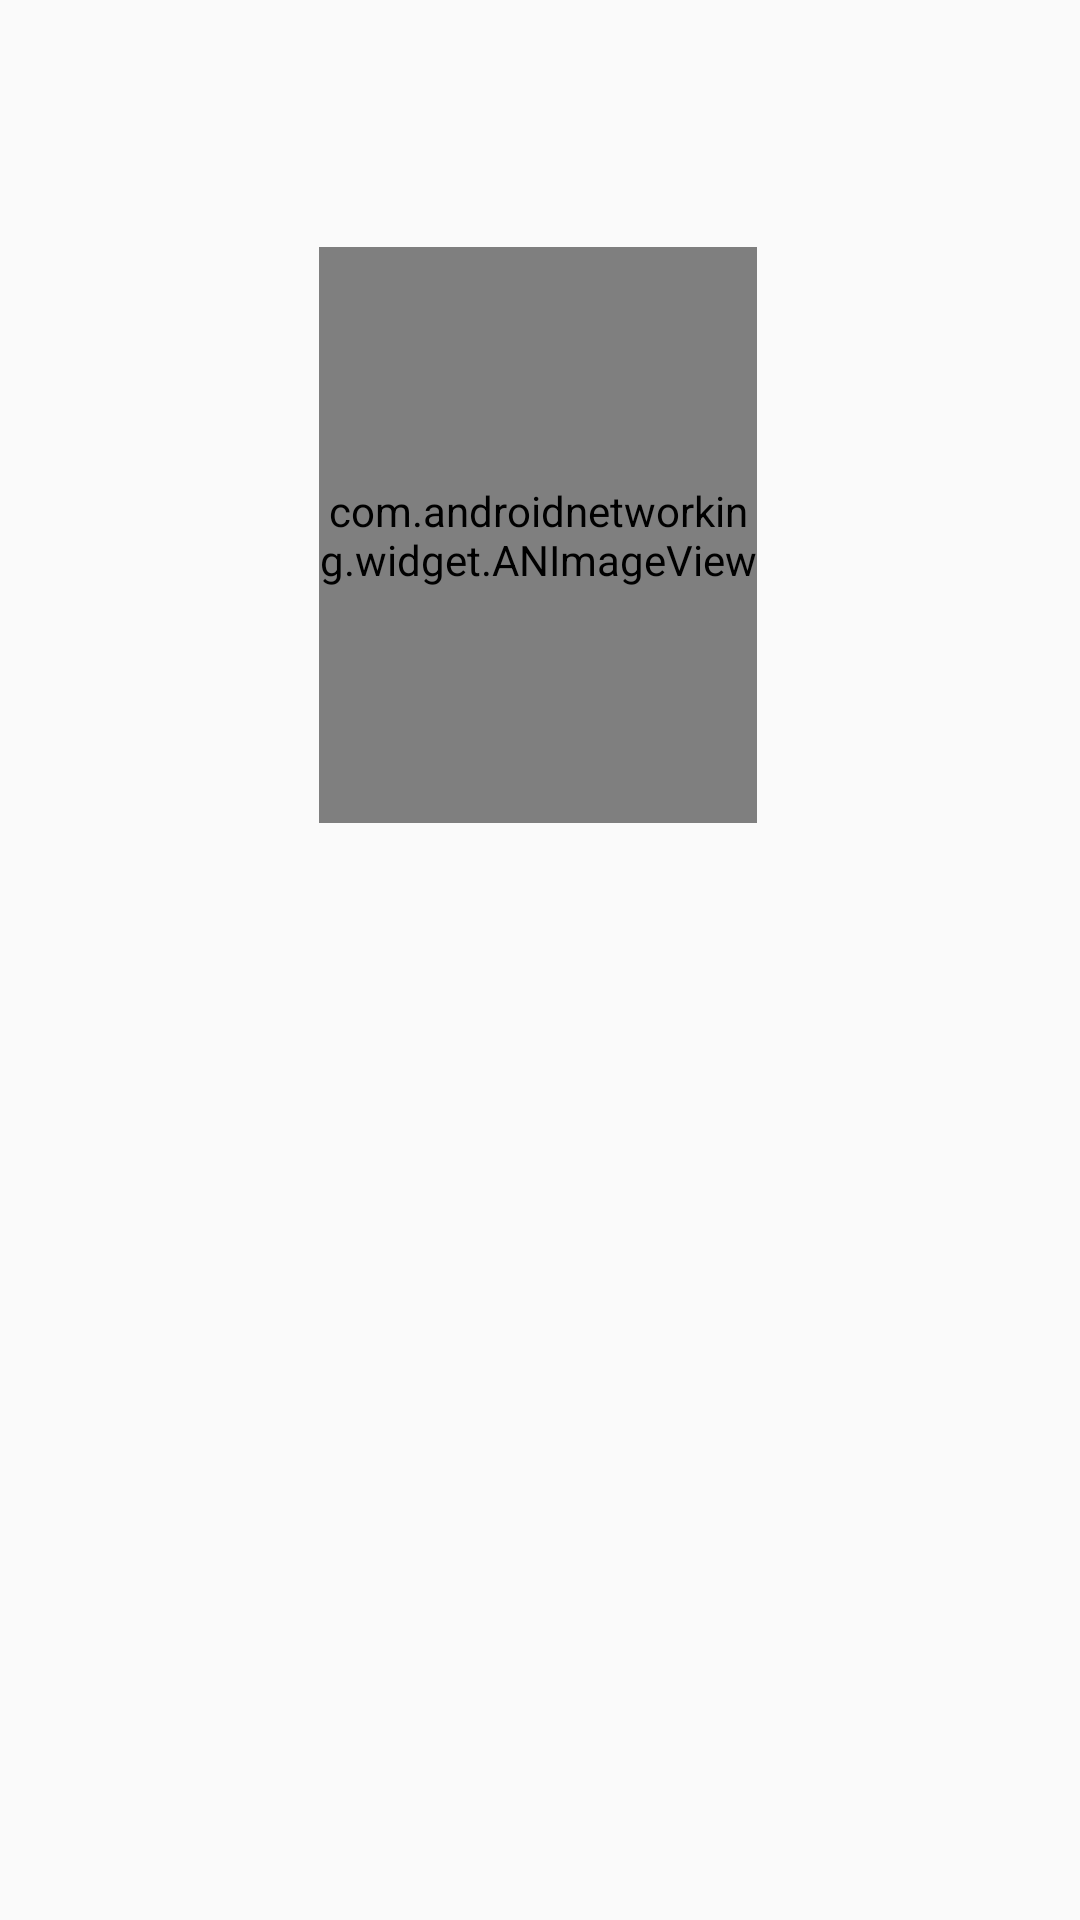

Android layout source for this screen:
<!-- AndroidManifest.xml: application theme AppTheme -->
<!-- res/layout/activity_dt_pelicula.xml -->
<?xml version="1.0" encoding="utf-8"?>
<android.support.constraint.ConstraintLayout
        xmlns:android="http://schemas.android.com/apk/res/android"
        xmlns:tools="http://schemas.android.com/tools"
        xmlns:app="http://schemas.android.com/apk/res-auto"
        android:layout_width="match_parent"
        android:layout_height="match_parent"
        tools:context=".activity_dtPelicula">

    <TextView
            android:layout_width="362dp"
            android:layout_height="70dp"
            android:id="@+id/lblNombrePeliculaDetalle"
            app:layout_constraintStart_toStartOf="parent" android:layout_marginLeft="8dp"
            android:layout_marginStart="8dp" app:layout_constraintEnd_toEndOf="parent" android:layout_marginEnd="8dp"
            android:layout_marginRight="8dp" app:layout_constraintHorizontal_bias="0.727" android:textSize="24sp"
            android:gravity="center_horizontal" android:textStyle="bold"
            app:layout_constraintTop_toBottomOf="@+id/imgPelicula"
            app:layout_constraintBottom_toTopOf="@+id/lblDescPelicula" android:layout_marginTop="16dp"
            android:layout_marginBottom="4dp"/>
    <Button
            android:layout_width="66dp"
            android:layout_height="49dp"
            android:id="@+id/btnReproducir" android:background="@drawable/icon_movie"
            app:layout_constraintBottom_toBottomOf="parent" android:layout_marginBottom="52dp"
            app:layout_constraintStart_toStartOf="parent" android:layout_marginLeft="8dp"
            android:layout_marginStart="8dp" app:layout_constraintEnd_toEndOf="parent"
            android:layout_marginEnd="8dp" android:layout_marginRight="8dp" app:layout_constraintHorizontal_bias="0.498"
            app:layout_constraintTop_toBottomOf="@+id/lblDescPelicula"/>
    <TextView
            android:layout_width="346dp"
            android:layout_height="154dp"
            android:id="@+id/lblDescPelicula"
            app:layout_constraintTop_toBottomOf="@+id/lblNombrePeliculaDetalle"
            app:layout_constraintStart_toStartOf="parent" android:layout_marginLeft="8dp"
            android:layout_marginStart="8dp" app:layout_constraintEnd_toEndOf="parent" android:layout_marginEnd="8dp"
            android:layout_marginRight="8dp"
            app:layout_constraintHorizontal_bias="0.489"
            app:layout_constraintBottom_toTopOf="@+id/btnReproducir" android:layout_marginTop="4dp"
            android:layout_marginBottom="4dp"/>
    <com.androidnetworking.widget.ANImageView
            android:layout_height="192dp"
            android:layout_width="146dp"

            app:layout_constraintTop_toTopOf="parent"
            android:layout_marginEnd="8dp" android:layout_marginRight="8dp"
            app:layout_constraintEnd_toEndOf="parent" app:layout_constraintStart_toStartOf="parent"
            android:layout_marginLeft="8dp" android:layout_marginStart="8dp" android:id="@+id/imgPelicula"
            app:layout_constraintHorizontal_bias="0.497" android:layout_marginTop="80dp"
            app:layout_constraintBottom_toTopOf="@+id/lblNombrePeliculaDetalle" android:layout_marginBottom="4dp"/>
</android.support.constraint.ConstraintLayout>
<!-- resources referenced by this layout -->
<resources>
  <style name="AppTheme" parent="Theme.AppCompat.Light.DarkActionBar">
          
          <item name="colorPrimary">@color/colorPrimary</item>
          <item name="colorPrimaryDark">@color/colorPrimaryDark</item>
          <item name="colorAccent">@color/colorAccent</item>
      </style>
  <color name="colorPrimary">#008577</color>
  <color name="colorPrimaryDark">#00574B</color>
  <color name="colorAccent">#D81B60</color>
</resources>
